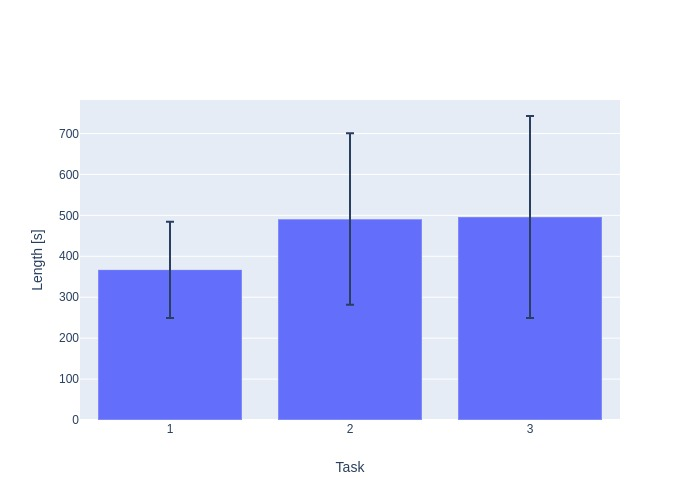

The data file committed next to this chart (first rows):
task, avg, std
1, 366.9, 117.6
2, 490.9, 209.5
3, 496, 246.7
